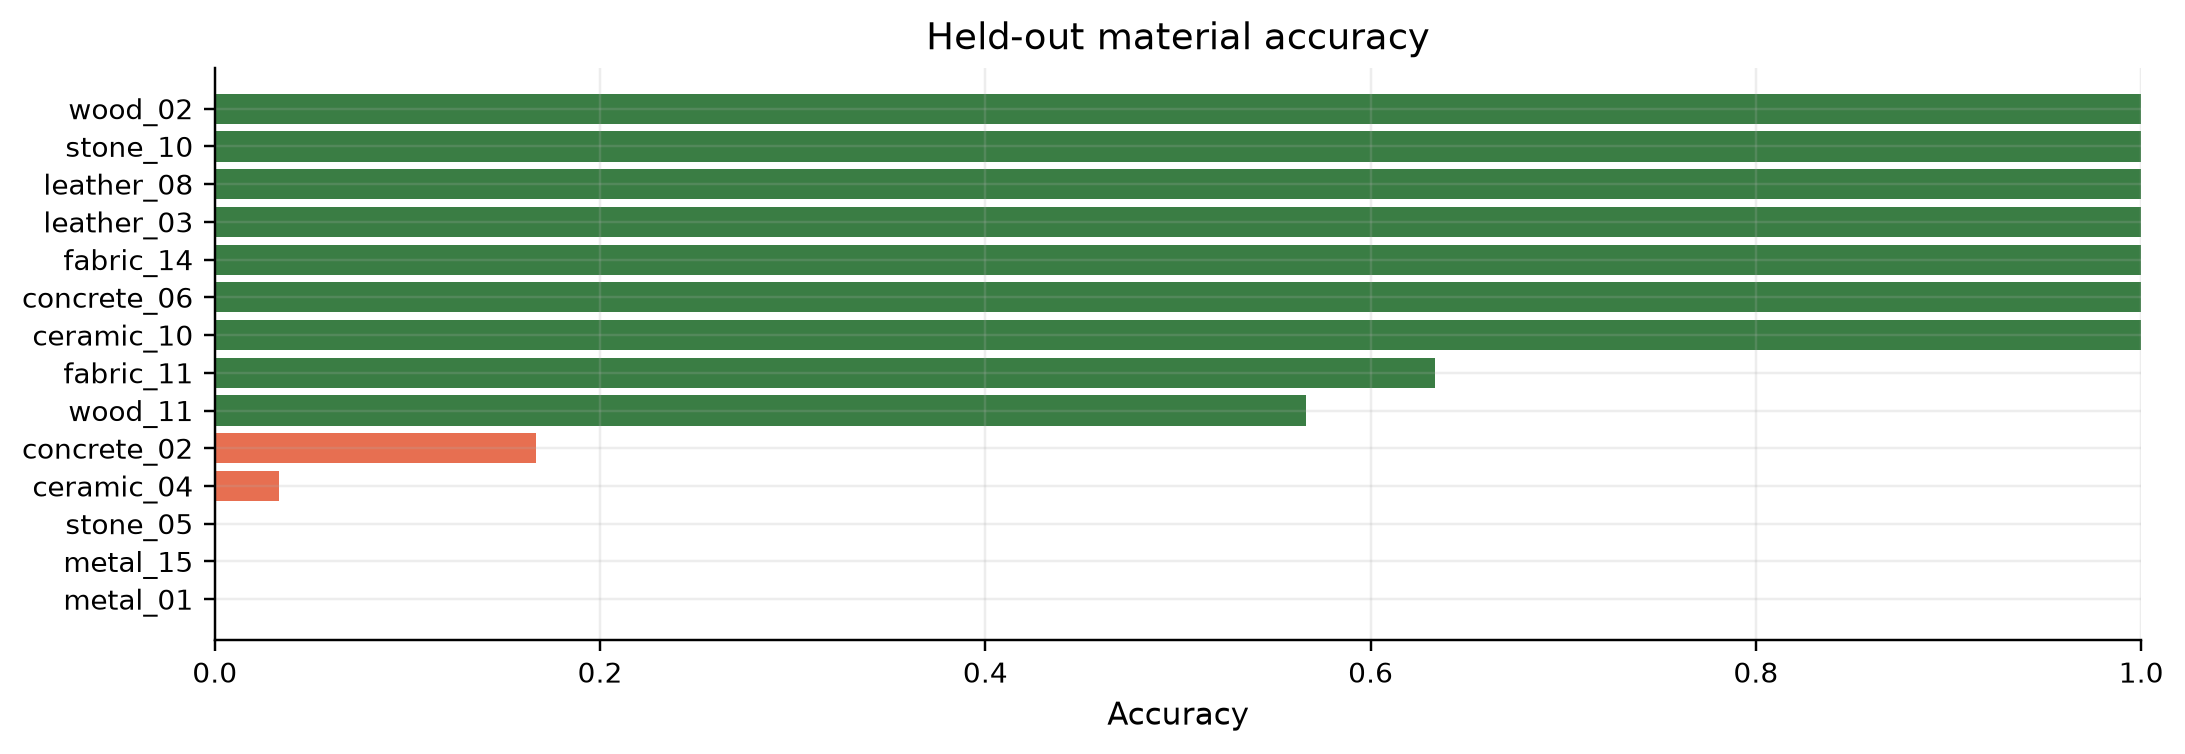

Values plotted in this chart, from the file beside it:
material_id, n_images, correct, accuracy
metal_01, 30, 0, 0.0
metal_15, 30, 0, 0.0
stone_05, 30, 0, 0.0
ceramic_04, 30, 1, 0.03333
concrete_02, 30, 5, 0.1667
wood_11, 30, 17, 0.5667
fabric_11, 30, 19, 0.6333
ceramic_10, 30, 30, 1.0
concrete_06, 30, 30, 1.0
fabric_14, 30, 30, 1.0
leather_03, 30, 30, 1.0
leather_08, 30, 30, 1.0
stone_10, 30, 30, 1.0
wood_02, 30, 30, 1.0
